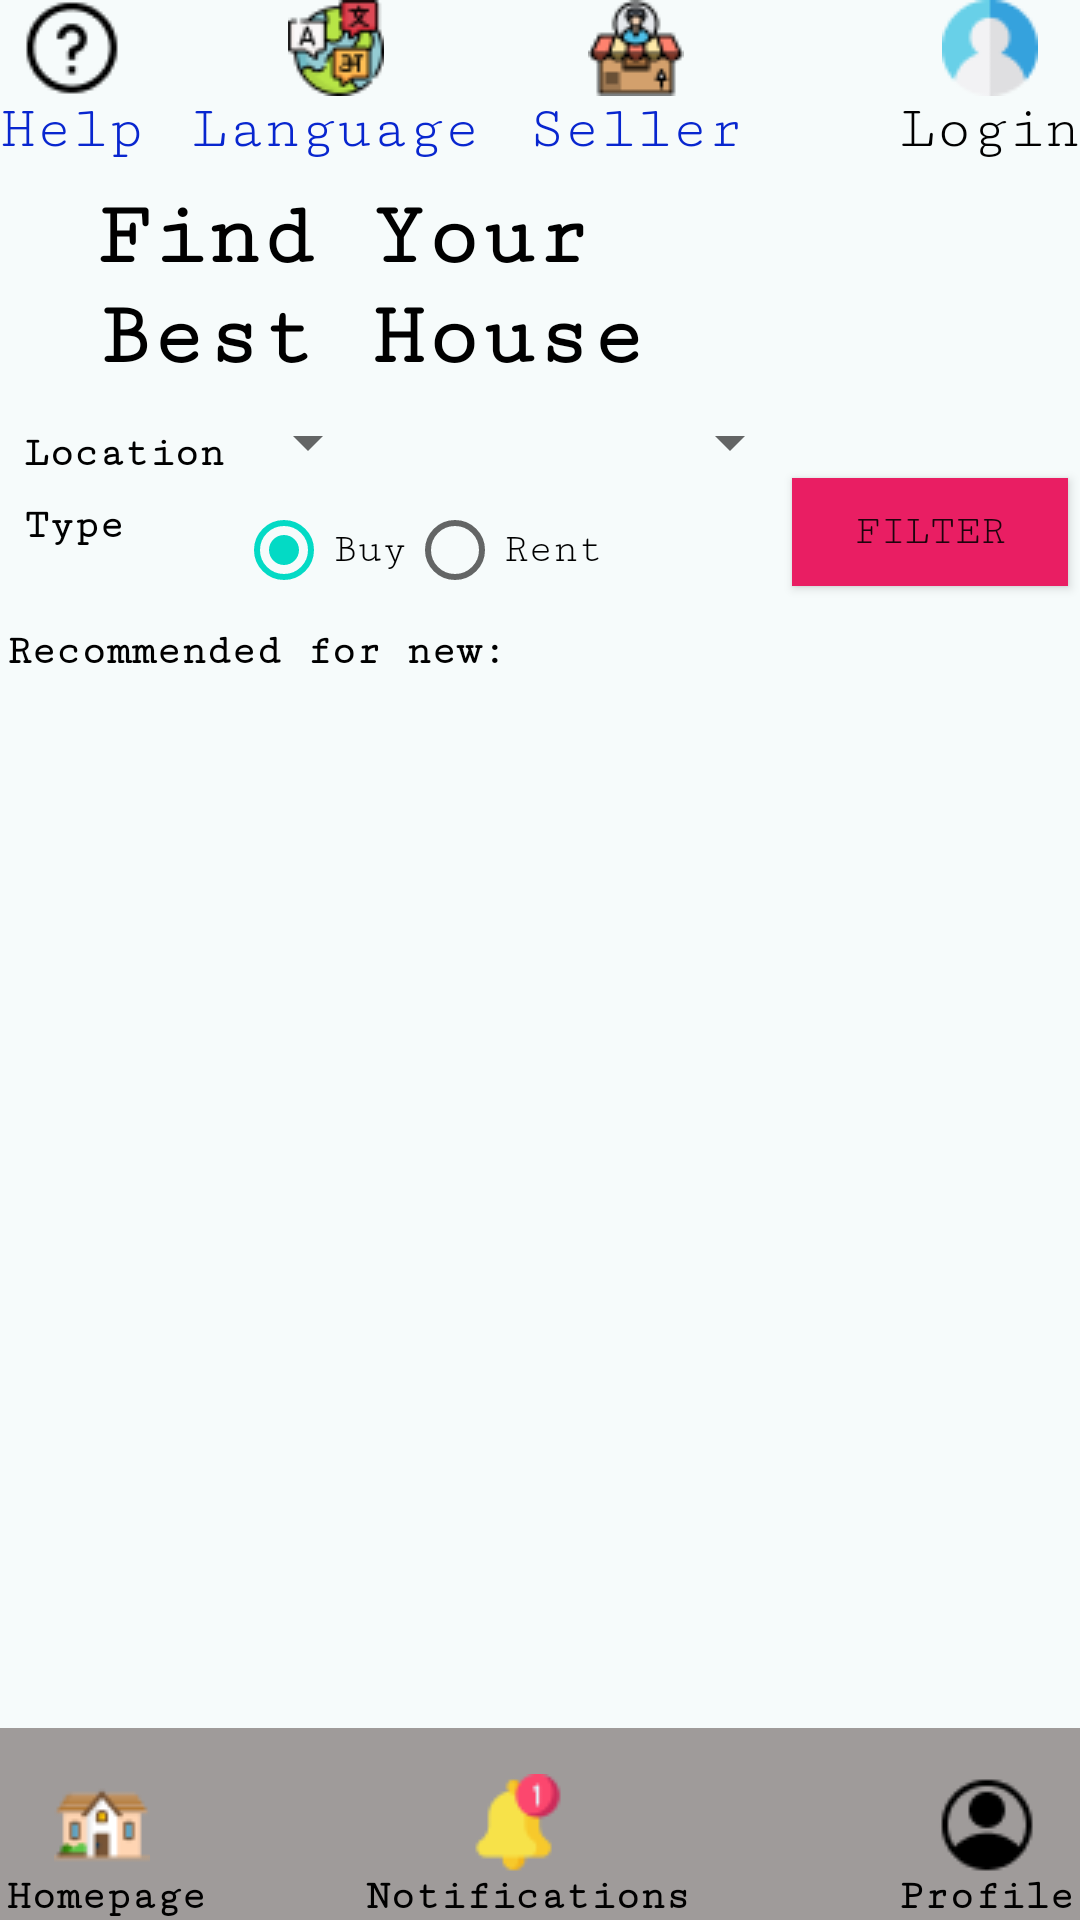

Layout XML and referenced resources for this Android screen:
<!-- AndroidManifest.xml: application theme Theme.EstateHouse -->
<!-- res/layout/activity_homepage_screen.xml -->
<?xml version="1.0" encoding="utf-8"?>
<androidx.constraintlayout.widget.ConstraintLayout xmlns:android="http://schemas.android.com/apk/res/android"
    xmlns:app="http://schemas.android.com/apk/res-auto"
    xmlns:tools="http://schemas.android.com/tools"
    android:layout_width="match_parent"
    android:layout_height="match_parent"
    android:background="#ECF4F4"
    android:backgroundTint="#F6FBFB"
    tools:context=".HomepageScreen">

    <TextView
        android:id="@+id/hp_txtViewSeller"
        android:layout_width="wrap_content"
        android:layout_height="wrap_content"
        android:layout_marginStart="16dp"
        android:fontFamily="serif-monospace"
        android:text="Seller"
        android:textColor="#0826CF"
        android:textSize="20sp"
        app:layout_constraintStart_toEndOf="@+id/hp_txtViewLanguage"
        app:layout_constraintTop_toBottomOf="@+id/hp_sellerIcon" />

    <Spinner
        android:id="@+id/spinner_cities"
        android:layout_width="wrap_content"
        android:layout_height="wrap_content"
        android:layout_marginStart="4dp"
        android:layout_marginEnd="4dp"
        app:layout_constraintEnd_toEndOf="parent"
        app:layout_constraintStart_toEndOf="@+id/spinner_countries"
        app:layout_constraintTop_toBottomOf="@+id/hp_txtViewTitle" />

    <ImageView
        android:id="@+id/hp_helpIcon"
        android:layout_width="wrap_content"
        android:layout_height="wrap_content"
        app:layout_constraintEnd_toEndOf="@+id/hp_txtViewHelp"
        app:layout_constraintStart_toStartOf="@+id/hp_txtViewHelp"
        app:layout_constraintTop_toTopOf="parent"
        app:srcCompat="@drawable/image_35" />

    <TextView
        android:id="@+id/hp_txtViewHelp"
        android:layout_width="wrap_content"
        android:layout_height="wrap_content"
        android:fontFamily="serif-monospace"
        android:text="Help"
        android:textColor="#0826CF"
        android:textSize="20sp"
        app:layout_constraintStart_toStartOf="parent"
        app:layout_constraintTop_toBottomOf="@+id/hp_helpIcon" />

    <ImageView
        android:id="@+id/hp_languageIcon"
        android:layout_width="wrap_content"
        android:layout_height="wrap_content"
        app:layout_constraintEnd_toEndOf="@+id/hp_txtViewLanguage"
        app:layout_constraintStart_toStartOf="@+id/hp_txtViewLanguage"
        app:layout_constraintTop_toTopOf="parent"
        app:srcCompat="@drawable/image_34" />

    <TextView
        android:id="@+id/hp_txtViewLanguage"
        android:layout_width="wrap_content"
        android:layout_height="wrap_content"
        android:layout_marginStart="16dp"
        android:fontFamily="serif-monospace"
        android:text="Language"
        android:textColor="#0826CF"
        android:textSize="20sp"
        app:layout_constraintStart_toEndOf="@+id/hp_txtViewHelp"
        app:layout_constraintTop_toBottomOf="@+id/hp_languageIcon" />

    <ImageView
        android:id="@+id/hp_loginIcon"
        android:layout_width="wrap_content"
        android:layout_height="wrap_content"
        app:layout_constraintEnd_toEndOf="@+id/hp_txtViewLogin"
        app:layout_constraintStart_toStartOf="@+id/hp_txtViewLogin"
        app:layout_constraintTop_toTopOf="parent"
        app:srcCompat="@drawable/image_33" />

    <TextView
        android:id="@+id/hp_txtViewLogin"
        android:layout_width="wrap_content"
        android:layout_height="0dp"
        android:fontFamily="serif-monospace"
        android:text="Login"
        android:textAlignment="textEnd"
        android:textColor="#000000"
        android:textSize="20sp"
        app:layout_constraintEnd_toEndOf="parent"
        app:layout_constraintTop_toBottomOf="@+id/hp_loginIcon" />

    <TextView
        android:id="@+id/hp_txtViewTitle"
        android:layout_width="240dp"
        android:layout_height="73dp"
        android:layout_marginStart="32dp"
        android:layout_marginTop="8dp"
        android:fontFamily="serif-monospace"
        android:text="Find Your Best House"
        android:textColor="#000000"
        android:textSize="30sp"
        android:textStyle="bold"
        app:layout_constraintStart_toStartOf="parent"
        app:layout_constraintTop_toBottomOf="@+id/hp_txtViewLogin" />

    <TextView
        android:id="@+id/hp_txtViewLocation"
        android:layout_width="wrap_content"
        android:layout_height="wrap_content"
        android:layout_marginStart="8dp"
        android:layout_marginTop="8dp"
        android:fontFamily="serif-monospace"
        android:text="Location"
        android:textColor="#000000"
        android:textStyle="bold"
        app:layout_constraintStart_toStartOf="parent"
        app:layout_constraintTop_toBottomOf="@+id/hp_txtViewTitle" />

    <Spinner
        android:id="@+id/spinner_countries"
        android:layout_width="wrap_content"
        android:layout_height="wrap_content"
        android:layout_marginStart="4dp"
        app:layout_constraintStart_toEndOf="@+id/hp_txtViewLocation"
        app:layout_constraintTop_toBottomOf="@+id/hp_txtViewTitle" />

    <TextView
        android:id="@+id/hp_txtViewType"
        android:layout_width="wrap_content"
        android:layout_height="wrap_content"
        android:layout_marginStart="8dp"
        android:layout_marginTop="8dp"
        android:fontFamily="serif-monospace"
        android:text="Type"
        android:textColor="#000000"
        android:textStyle="bold"
        app:layout_constraintStart_toStartOf="parent"
        app:layout_constraintTop_toBottomOf="@+id/spinner_countries" />

    <RadioGroup
        android:id="@+id/rdGroupType"
        android:layout_width="wrap_content"
        android:layout_height="wrap_content"
        android:orientation="horizontal"
        app:layout_constraintStart_toStartOf="@+id/spinner_countries"
        app:layout_constraintTop_toBottomOf="@+id/spinner_cities">

        <RadioButton
            android:fontFamily="serif-monospace"
            android:id="@+id/radioButtonBuy"
            android:layout_width="wrap_content"
            android:layout_height="wrap_content"
            android:checked="true"
            android:text="Buy" />

        <RadioButton
            android:fontFamily="serif-monospace"
            android:id="@+id/radioButtonRent"
            android:layout_width="wrap_content"
            android:layout_height="wrap_content"
            android:text="Rent" />
    </RadioGroup>

    <Button
        android:fontFamily="serif-monospace"
        android:id="@+id/hp_btnFilter"
        android:layout_width="92dp"
        android:layout_height="36dp"
        android:layout_marginEnd="4dp"
        android:background="#E91E63"
        android:text="Filter"
        app:iconPadding="0dp"
        app:layout_constraintEnd_toEndOf="parent"
        app:layout_constraintTop_toBottomOf="@+id/spinner_cities" />

    <View
        android:id="@+id/view"
        android:layout_width="match_parent"
        android:layout_height="64dp"
        android:background="#9F9B9A"
        app:layout_constraintBottom_toBottomOf="parent"
        app:layout_constraintEnd_toEndOf="parent"
        app:layout_constraintStart_toStartOf="parent" />

    <ImageView
        android:id="@+id/hp_profileIcon"
        android:layout_width="wrap_content"
        android:layout_height="wrap_content"
        app:layout_constraintBottom_toTopOf="@+id/hp_txtViewProfile"
        app:layout_constraintEnd_toEndOf="@+id/hp_txtViewProfile"
        app:layout_constraintStart_toStartOf="@+id/hp_txtViewProfile"
        app:srcCompat="@drawable/image_46" />

    <ImageView
        android:id="@+id/hp_notiIcon"
        android:layout_width="wrap_content"
        android:layout_height="wrap_content"
        app:layout_constraintBottom_toTopOf="@+id/hp_txtViewNoti"
        app:layout_constraintEnd_toStartOf="@+id/hp_txtViewProfile"
        app:layout_constraintHorizontal_bias="0.443"
        app:layout_constraintStart_toEndOf="@+id/hp_txtViewHomepage"
        app:srcCompat="@drawable/image_45" />

    <ImageView
        android:id="@+id/hp_homePageIcon"
        android:layout_width="wrap_content"
        android:layout_height="wrap_content"
        android:layout_marginStart="18dp"
        app:layout_constraintBottom_toTopOf="@+id/hp_txtViewHomepage"
        app:layout_constraintStart_toStartOf="@+id/view"
        app:srcCompat="@drawable/image_47" />

    <TextView
        android:id="@+id/hp_txtViewHomepage"
        android:layout_width="wrap_content"
        android:layout_height="wrap_content"
        android:layout_marginStart="2dp"
        android:fontFamily="serif-monospace"
        android:text="Homepage"
        android:textColor="#000000"
        android:textStyle="bold"
        app:layout_constraintBottom_toBottomOf="@+id/view"
        app:layout_constraintStart_toStartOf="@+id/view" />

    <TextView
        android:id="@+id/hp_txtViewNoti"
        android:layout_width="wrap_content"
        android:layout_height="wrap_content"
        android:fontFamily="serif-monospace"
        android:text="Notifications"
        android:textColor="#000000"
        android:textStyle="bold"
        app:layout_constraintBottom_toBottomOf="parent"
        app:layout_constraintEnd_toStartOf="@+id/hp_txtViewProfile"
        app:layout_constraintHorizontal_bias="0.431"
        app:layout_constraintStart_toEndOf="@+id/hp_txtViewHomepage" />

    <TextView
        android:id="@+id/hp_txtViewProfile"
        android:layout_width="wrap_content"
        android:layout_height="wrap_content"
        android:layout_marginEnd="2dp"
        android:fontFamily="serif-monospace"
        android:text="Profile"
        android:textColor="#000000"
        android:textStyle="bold"
        app:layout_constraintBottom_toBottomOf="@+id/view"
        app:layout_constraintEnd_toEndOf="@+id/view" />

    <ListView
        android:id="@+id/cart_listView"
        android:layout_width="match_parent"
        android:layout_height="0dp"
        app:layout_constraintBottom_toTopOf="@+id/view"
        app:layout_constraintEnd_toEndOf="parent"
        app:layout_constraintStart_toStartOf="parent"
        app:layout_constraintTop_toBottomOf="@+id/hp_txtViewRecommend" />

    <TextView
        android:id="@+id/hp_txtViewRecommend"
        android:layout_width="wrap_content"
        android:layout_height="wrap_content"
        android:layout_marginStart="2dp"
        android:layout_marginTop="2dp"
        android:fontFamily="serif-monospace"
        android:text="Recommended for new:"
        android:textColor="#000000"
        android:textSize="14sp"
        android:textStyle="bold"
        app:layout_constraintStart_toStartOf="parent"
        app:layout_constraintTop_toBottomOf="@+id/rdGroupType" />

    <ImageView
        android:id="@+id/hp_sellerIcon"
        android:layout_width="wrap_content"
        android:layout_height="wrap_content"
        app:layout_constraintEnd_toEndOf="@+id/hp_txtViewSeller"
        app:layout_constraintStart_toStartOf="@+id/hp_txtViewSeller"
        app:layout_constraintTop_toTopOf="parent"
        app:srcCompat="@drawable/image_52" />

</androidx.constraintlayout.widget.ConstraintLayout>
<!-- resources referenced by this layout -->
<resources>
  <!-- drawable image_33: png bitmap (drawable, 1163 bytes) -->
  <!-- drawable image_34: png bitmap (drawable, 2300 bytes) -->
  <!-- drawable image_35: png bitmap (drawable, 834 bytes) -->
  <!-- drawable image_45: png bitmap (drawable, 1154 bytes) -->
  <!-- drawable image_46: png bitmap (drawable, 753 bytes) -->
  <!-- drawable image_47: png bitmap (drawable, 1274 bytes) -->
  <!-- drawable image_52: png bitmap (drawable, 1632 bytes) -->
  <style name="Theme.EstateHouse" parent="Theme.MaterialComponents.DayNight.DarkActionBar">
          
          <item name="colorPrimary">@color/purple_500</item>
          <item name="colorPrimaryVariant">@color/purple_700</item>
          <item name="colorOnPrimary">@color/white</item>
          
          <item name="colorSecondary">@color/teal_200</item>
          <item name="colorSecondaryVariant">@color/teal_700</item>
          <item name="colorOnSecondary">@color/black</item>
          
          <item name="android:statusBarColor" tools:targetApi="l">?attr/colorPrimaryVariant</item>
          
      </style>
  <!-- not gathered from this repository: default colours our renderer supplied (Android Studio template values) -->
  <color name="purple_500">#FF6200EE</color>
  <color name="purple_700">#FF3700B3</color>
  <color name="teal_200">#FF03DAC5</color>
  <color name="teal_700">#FF018786</color>
  <color name="black">#FF000000</color>
  <color name="white">#FFFFFFFF</color>
</resources>
